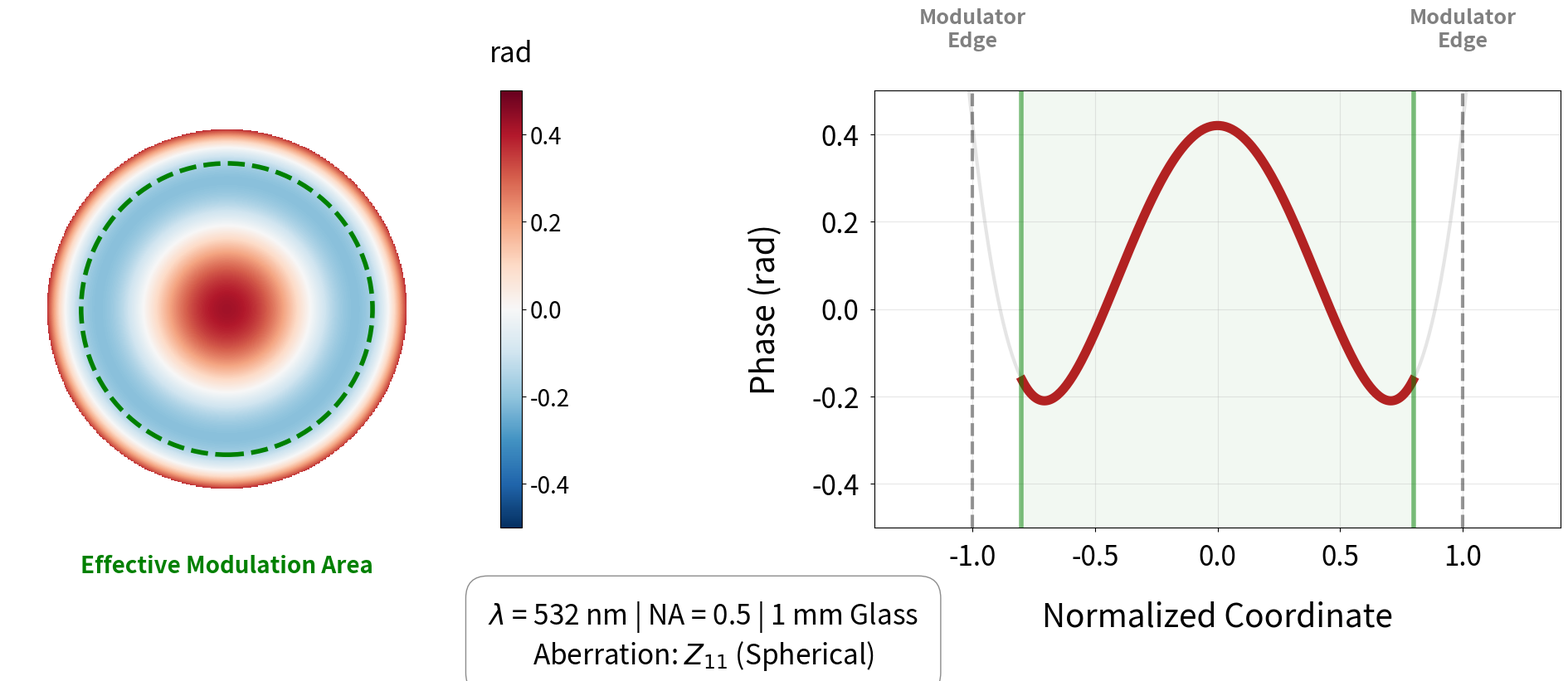

Reproduce this figure in Python.
#%%
import numpy as np
import matplotlib.pyplot as plt

def generate_powerpoint_plots(rms_aberration=0.42, fill_factor=0.8):
    """
    Generates a 2-panel dashboard (2D and 1D) with large fonts for presentations.
    Includes modulator borders and effective modulation area markers.
    """
    # 1. High-resolution grid
    n_points = 400 
    x = np.linspace(-1.2, 1.2, n_points) # Wider x to show modulator edges
    y = np.linspace(-1.2, 1.2, n_points)
    X, Y = np.meshgrid(x, y)
    
    rho = np.sqrt(X**2 + Y**2)
    
    # Raw (Non-Normalized) Zernike Spherical Aberration (6*rho^4 - 6*rho^2 + 1)
    z_spherical = (6*rho**4 - 6*rho**2 + 1)
    phase = rms_aberration * z_spherical
    
    # Apply mask for the MODULATOR first (rho <= 1.0)
    mod_mask = rho <= 1.0
    phase_mod = phase.copy()
    phase_mod[~mod_mask] = np.nan
    
    # Apply mask for the OBJECTIVE (Effective Modulation Area, e.g. 80%)
    obj_mask = rho <= fill_factor
    phase_obj = phase.copy()
    phase_obj[~obj_mask] = np.nan

    # 2. Setup Figure for PowerPoint
    plt.rcParams.update({'font.size': 20}) 
    fig, (ax1, ax2) = plt.subplots(1, 2, figsize=(24, 11)) # Wider and taller
    fig.patch.set_facecolor('white')

    # --- Panel 1: 2D Interpolated Map ---
    im = ax1.imshow(phase_mod, cmap='RdBu_r', extent=[-1.2, 1.2, -1.2, 1.2], 
                    origin='lower', interpolation='bicubic', vmin=-0.5, vmax=0.5)
    cbar = plt.colorbar(im, ax=ax1, fraction=0.046, pad=0.08) # More padding for colorbar
    cbar.ax.set_title('rad', fontsize=24, pad=25)
    
    # Outline the Effective Area
    circle = plt.Circle((0, 0), fill_factor, color='green', fill=False, lw=4, ls='--')
    ax1.add_artist(circle)
    # Move label further down to avoid overlap
    ax1.text(0, -1.45, "Effective Modulation Area", color='green', 
             ha='center', fontsize=20, fontweight='bold')
    ax1.set_axis_off()

    # --- Panel 2: 1D Radial Profile ---
    slice_idx = n_points // 2
    ax2.plot(x, phase[slice_idx, :], color='grey', lw=3, alpha=0.2, label='Full Pattern')
    ax2.plot(x[obj_mask[slice_idx, :]], phase[slice_idx, obj_mask[slice_idx, :]], 
             color='firebrick', lw=8, label='Effective Modulation')
    
    # Borders and Shading
    ax2.axvspan(-fill_factor, fill_factor, color='green', alpha=0.05, label='Effective Modulation Area')
    ax2.axvline(-fill_factor, color='green', ls='-', lw=4, alpha=0.5)
    ax2.axvline(fill_factor, color='green', ls='-', lw=4, alpha=0.5)
    
    # Modulator Edges - Moved text higher to avoid axis
    ax2.axvline(-1.0, color='black', ls='--', lw=3, alpha=0.4)
    ax2.axvline(1.0, color='black', ls='--', lw=3, alpha=0.4)
    ax2.text(-1.0, 0.6, "Modulator\nEdge", color='grey', ha='center', fontsize=18, fontweight='bold')
    ax2.text(1.0, 0.6, "Modulator\nEdge", color='grey', ha='center', fontsize=18, fontweight='bold')
    
    ax2.set_xlabel('Normalized Coordinate', fontsize=28, labelpad=25)
    ax2.set_ylabel('Phase (rad)', fontsize=28, labelpad=25)
    ax2.set_ylim(-0.5, 0.5)
    ax2.set_xlim(-1.4, 1.4) # Slightly wider X to fit labels
    ax2.grid(True, alpha=0.3)
    ax2.tick_params(axis='both', which='major', labelsize=24, pad=10)

    # --- Add Optical Parameters Box ---
    param_text = (
        r"$\lambda$ = 532 nm | NA = 0.5 | 1 mm Glass" "\n"
        r"Aberration: $Z_{11}$ (Spherical)"
    )
    fig.text(0.5, 0.05, param_text, ha='center', fontsize=24, 
             bbox=dict(facecolor='white', alpha=0.9, edgecolor='grey', boxstyle='round,pad=0.8'))

    # Final Adjustments
    plt.tight_layout(pad=6.0, rect=[0, 0.1, 1, 0.95]) 
    fig.subplots_adjust(wspace=0.5, bottom=0.2) 
    plt.show()

if __name__ == "__main__":
    generate_powerpoint_plots(rms_aberration=0.42, fill_factor=0.8)

if __name__ == "__main__":
    generate_powerpoint_plots(rms_aberration=0.42, fill_factor=0.8)
